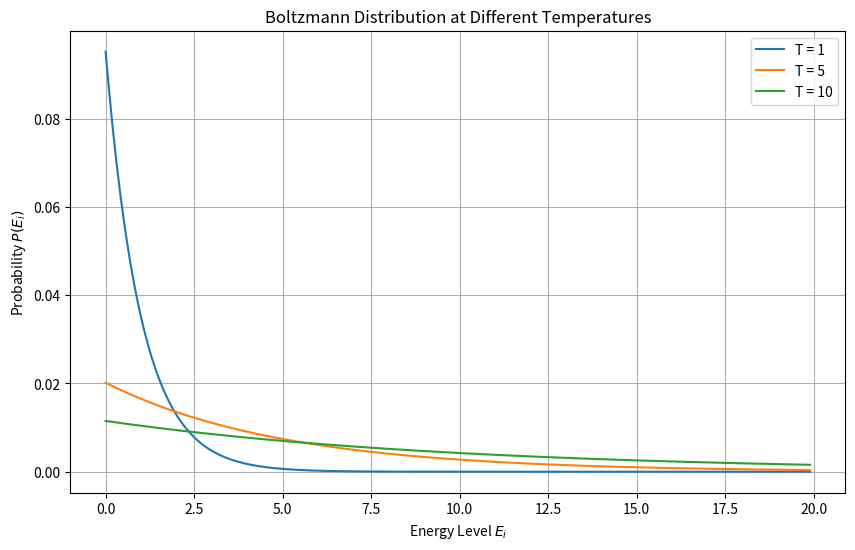

Recreate this plot in Python.
import numpy as np
import matplotlib.pyplot as plt
from scipy.integrate import quad

# Constants
k_B = 1.0  # Boltzmann constant (arbitrary units)

# Function to calculate Boltzmann probabilities
def boltzmann_distribution(E, T):
    Z = np.sum(np.exp(-E / (k_B * T)))  # Partition function
    P = np.exp(-E / (k_B * T)) / Z      # Boltzmann probabilities
    return P

# Energy levels
eps = 10e-5
E_i = np.arange(0,20,0.1)  # Energy levels (0 to 19 units)

# Temperatures to compare
temperatures = [1, 5, 10]  # Example temperatures in arbitrary units

# Plotting
plt.figure(figsize=(10, 6))
for T in temperatures:
    P = boltzmann_distribution(E_i, T)
    plt.plot(E_i, P, label=f"T = {T}")

plt.xlabel("Energy Level $E_i$")
plt.ylabel("Probability $P(E_i)$")
plt.title("Boltzmann Distribution at Different Temperatures")
plt.legend()
plt.grid()
plt.show()

T=5

# Compute the integral (area under the curve)
integral, error = quad(lambda E: boltzmann_distribution(E, T), 0, np.inf)
print(f"Integral of P(E_i) over all energies: {integral}")
